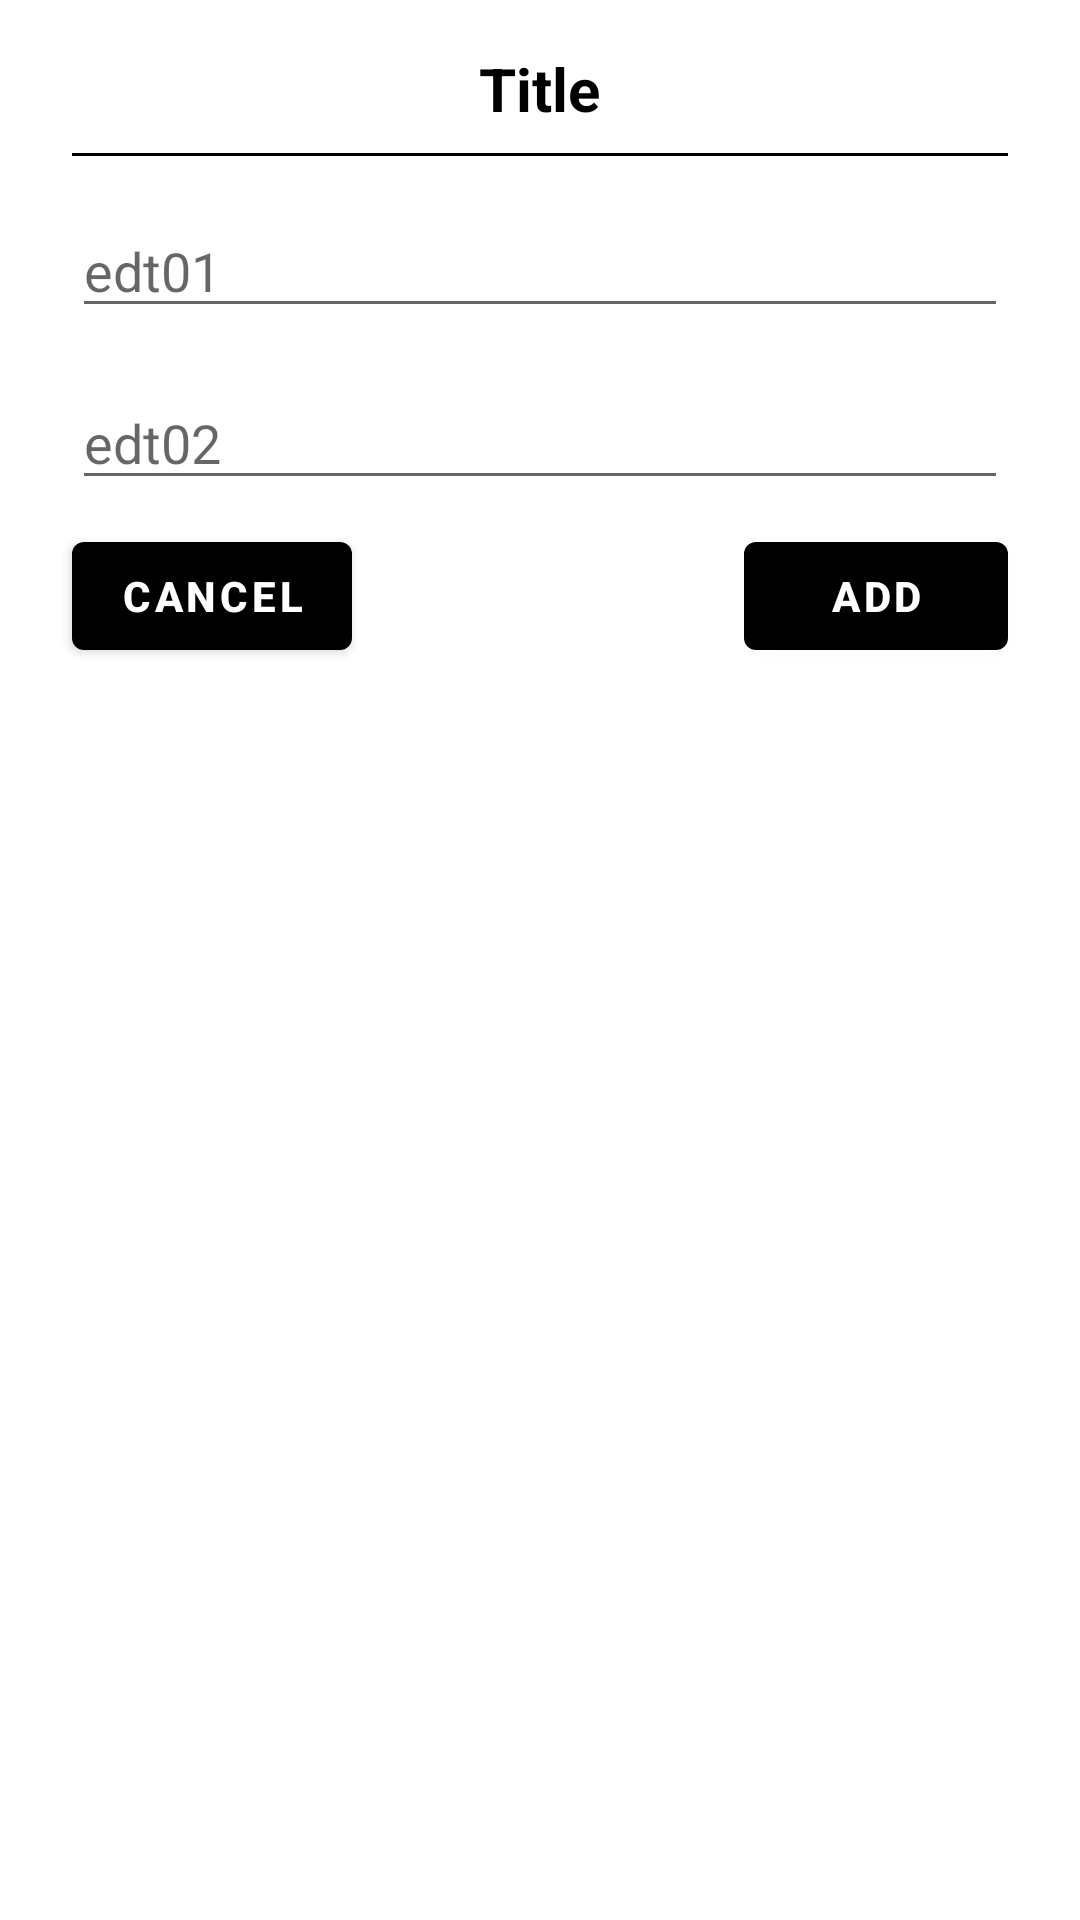

Android layout source for this screen:
<!-- AndroidManifest.xml: application theme Theme.STAFFSUPPORTSYSTEM -->
<!-- res/layout/dialog.xml -->
<?xml version="1.0" encoding="utf-8"?>
<LinearLayout xmlns:android="http://schemas.android.com/apk/res/android"
    android:orientation="vertical"
    android:layout_width="match_parent"
    android:layout_height="match_parent">


    <LinearLayout
        android:orientation="vertical"
        android:layout_width="match_parent"
        android:layout_height="wrap_content"


        android:padding="16dp">

        <TextView
            android:id="@+id/titleDialog"
            android:layout_width="wrap_content"
            android:layout_height="wrap_content"
            android:text="Title"
            android:textColor="@color/black"
            android:textStyle="bold"
            android:textSize="20dp"
            android:layout_gravity="center_horizontal"/>

        <TextView
            android:layout_width="match_parent"
            android:layout_height="1dp"
            android:background="@color/black"
            android:layout_margin="8dp"/>

        <EditText
            android:id="@+id/est01"
            android:layout_width="match_parent"
            android:layout_height="wrap_content"
            android:hint="edt01"
            android:layout_margin="8dp" />


        <EditText
            android:id="@+id/edt02"
            android:layout_width="match_parent"
            android:layout_height="wrap_content"
            android:hint="edt02"
            android:layout_margin="8dp" />

        <RelativeLayout
            android:layout_width="match_parent"
            android:layout_height="wrap_content">

            <Button
                android:id="@+id/cancel_btn"
                android:layout_marginLeft="8dp"
                android:layout_width="wrap_content"
                android:layout_height="wrap_content"
                android:text="Cancel"
                android:textStyle="bold"/>


            <Button
                android:id="@+id/Add_btn"
                android:layout_width="wrap_content"
                android:layout_height="wrap_content"
                android:layout_alignParentRight="true"
                android:layout_marginRight="8dp"
                android:text="Add"
                android:textStyle="bold"/>



        </RelativeLayout>


    </LinearLayout>>



</LinearLayout>
<!-- resources referenced by this layout -->
<resources>
  <color name="black">#FF000000</color>
  <style name="Theme.STAFFSUPPORTSYSTEM" parent="Theme.MaterialComponents.DayNight.DarkActionBar">
          
          <item name="colorPrimary">@color/black</item>
          <item name="colorPrimaryVariant">@color/purple_200</item>
          <item name="colorOnPrimary">@color/white</item>
          
          <item name="colorSecondary">@color/teal_200</item>
          <item name="colorSecondaryVariant">@color/teal_700</item>
          <item name="colorOnSecondary">@color/black</item>
          
          <item name="android:statusBarColor">?attr/colorPrimaryVariant</item>
          
      </style>
  <color name="purple_200">#FF000000</color>
  <color name="white">#FFFFFFFF</color>
  <color name="teal_200">#FF03DAC5</color>
  <color name="teal_700">#FF018786</color>
</resources>
